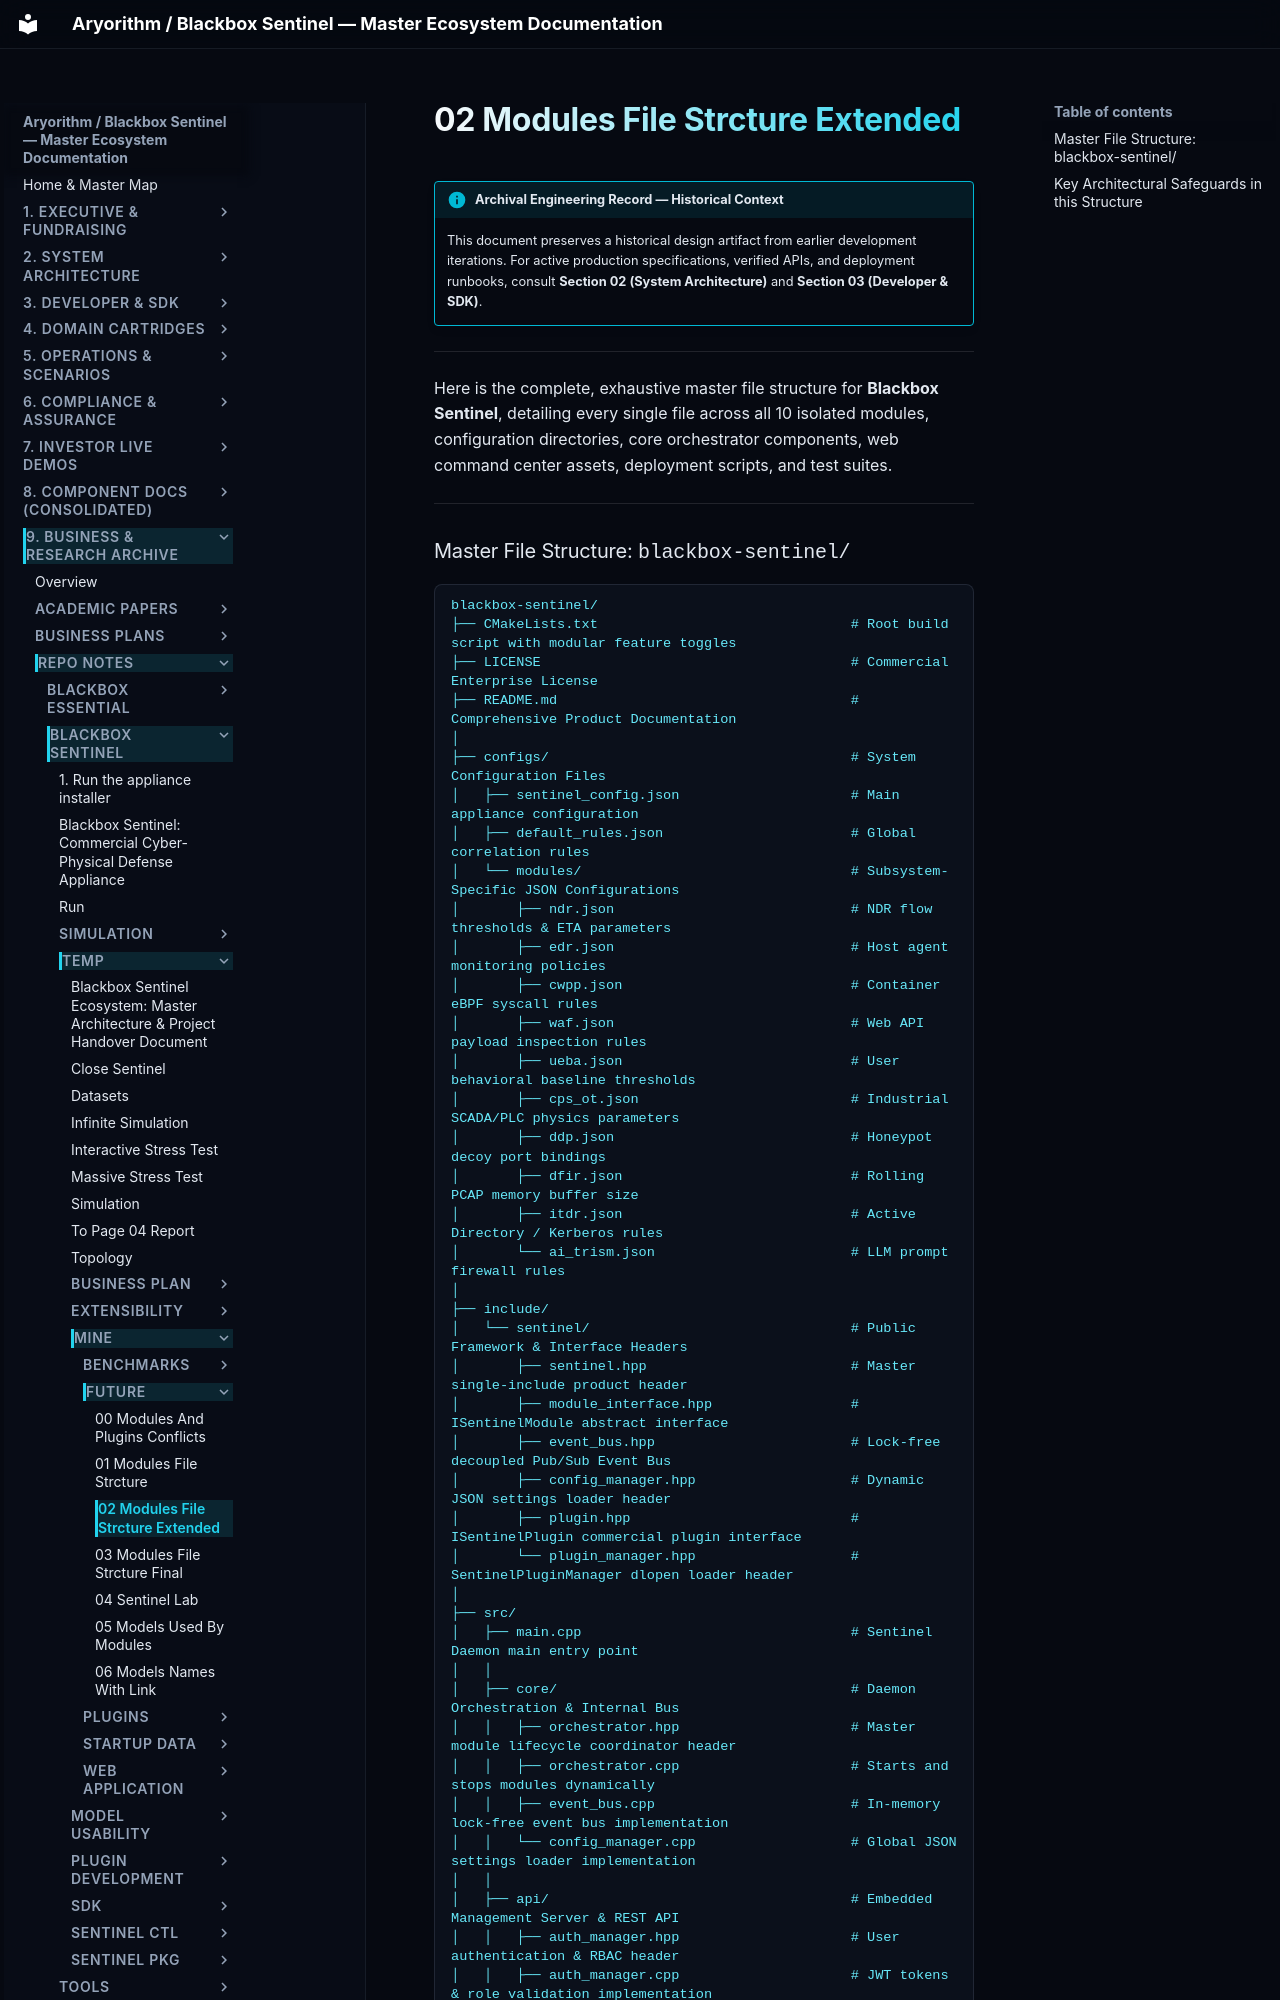

repository: kamisaberi/sentinel-docs · page: 09-archive-business-and-research/repo_notes/blackbox-sentinel/temp/mine/future/02_modules_file_strcture_extended/index.html · generator: mkdocs

!!! info "Archival Engineering Record — Historical Context"
    This document preserves a historical design artifact from earlier development iterations. For active production specifications, verified APIs, and deployment runbooks, consult **Section 02 (System Architecture)** and **Section 03 (Developer & SDK)**.

---

Here is the complete, exhaustive master file structure for **Blackbox Sentinel**, detailing every single file across all 10 isolated modules, configuration directories, core orchestrator components, web command center assets, deployment scripts, and test suites.

---
